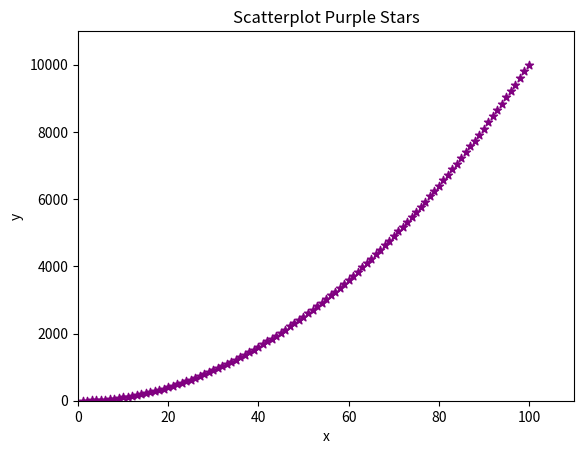
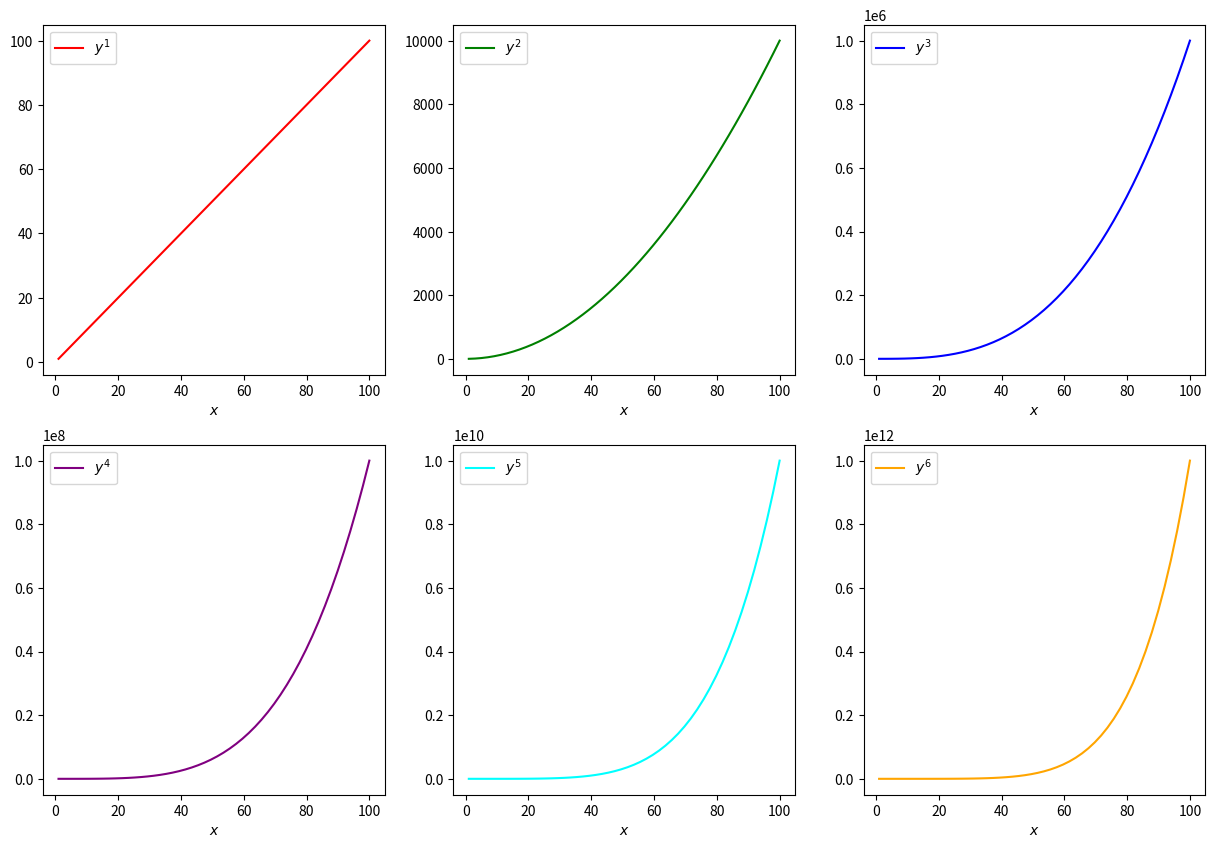
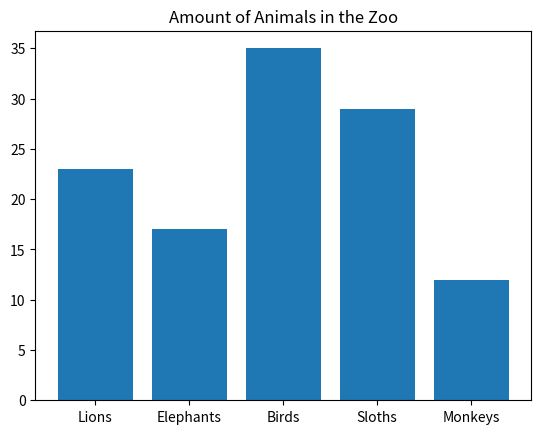
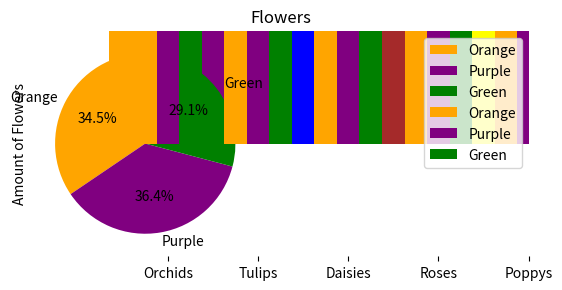

Python code for these plots, in order:
import numpy as np
import matplotlib.pyplot as plt

fig, ax1 = plt.subplots()
n = 2
x = np.arange(1, 101)
y = x ** n
ax1.scatter(x, y, color= 'purple', marker= '*')
ax1.set_title('Scatterplot Purple Stars')
ax1.set_xlabel('x')
ax1.set_ylabel('y')
ax1.set_xlim(0, 1.1*x[-1])
_ = ax1.set_ylim(0, 1.1*y[-1])



fig, ax = plt.subplots(2, 3, figsize=(15,10))

# x = np.arange(1, 101)
x = np.linspace(1, 100)
markers = ['.', 'o', 's', 'v', 'x', '+']
colors = ['red', 'green', 'blue', 'purple', 'cyan', 'orange']
for i in range(2):
    for j in range(3):
        n = i*3 + j + 1
        y = x ** n
        # ax[i][j].scatter(x, y, color=colors[n-1], marker=markers[n-1], label='$y^%d$'%n)
        ax[i][j].plot(x, y, color=colors[n-1], label='$y^%d$'%n)
        ax[i][j].set_xlabel('$x$')
        ax[i][j].legend()

# fig.legend()



animals = ['Lions', 'Elephants', 'Birds', 'Sloths', 'Monkeys']
amounts = [23, 17, 35, 29, 12]

fig, ax = plt.subplots()
ax.bar(animals, amounts)
ax.set_title('Amount of Animals in the Zoo');

import matplotlib.pyplot as plt

animals = ['Lions', 'Elephants', 'Birds', 'Sloths', 'Monkeys']
amounts = [23, 17, 35, 29, 12]
colors= ['orange', 'purple', 'blue', 'brown', 'yellow']

fig, ax = plt.subplots()
ax.bar(animals, amounts, color=colors)
ax.set_title('Amount of Animals in the Zoo');



# 3.1
import numpy as np
import matplotlib.pyplot as plt

flowers= np.random.randint(30, 60, size=(3, 5))
print('flowers:\n', flowers)

orange_flowers = flowers[0].sum()
purple_flowers = flowers[1].sum()
green_flowers = flowers[2].sum()

plt.pie([orange_flowers, purple_flowers, green_flowers],
        labels=['Orange', 'Purple', 'Green'],
        colors=['orange','purple', 'green'],
        autopct='%1.1f%%', startangle=90)

plt.title('Distribution of Flowers\' Colors');

# 3.2
X = np.arange(5)

plt.bar(X + 0.00, flowers[0], color='orange', width=0.25, label='Orange' )
plt.bar(X + 0.25, flowers[1], color='purple', width=0.25, label='Purple')
plt.bar(X + 0.50, flowers[2], color='green', width=0.25, label='Green')

plt.title('Flowers')
plt.xticks(X+0.25, ('Orchids','Tulips', 'Daisies', 'Roses', 'Poppys')) 
plt.ylabel('Amount of Flowers')
plt.legend();